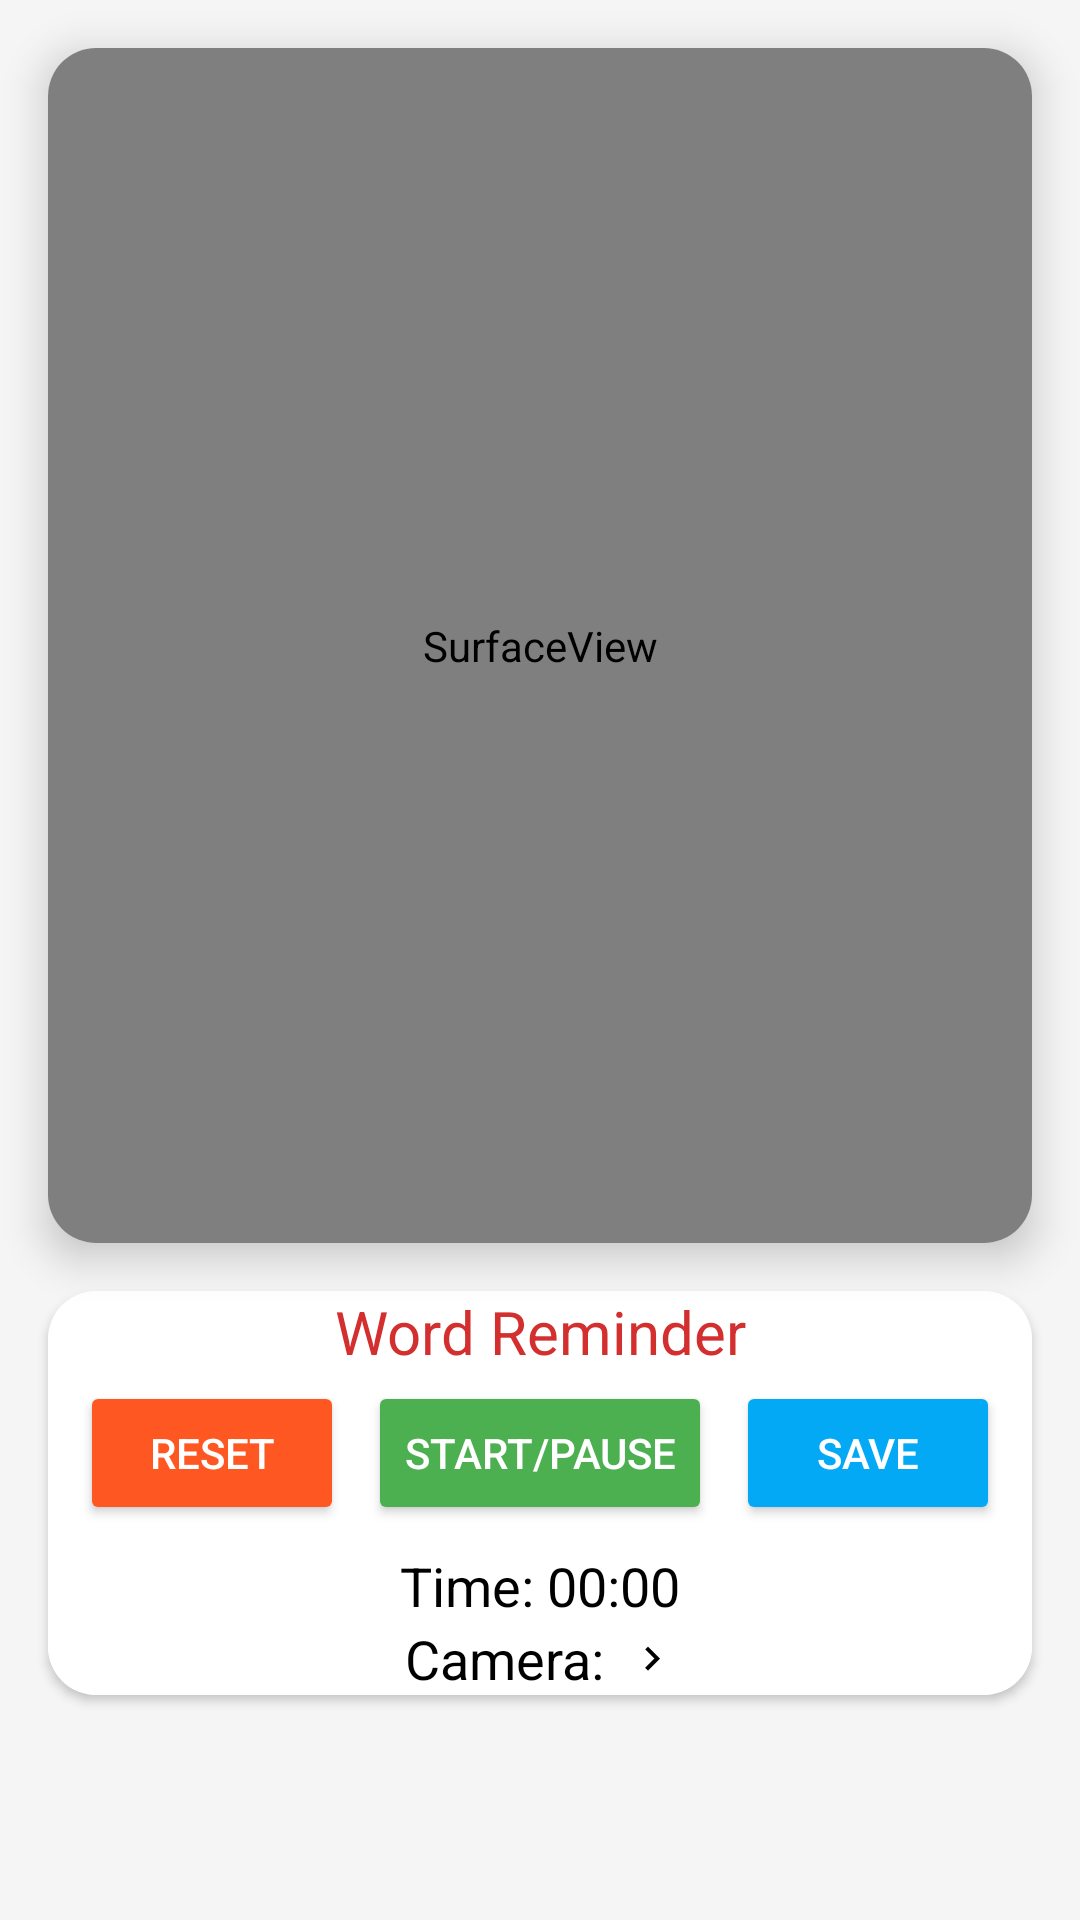

Produce the Android XML layout that renders to this screen, including the resource entries it uses.
<!-- AndroidManifest.xml: application theme Theme.PostureGuard -->
<!-- res/layout/fragment_home.xml -->
<androidx.constraintlayout.widget.ConstraintLayout xmlns:android="http://schemas.android.com/apk/res/android"
    xmlns:app="http://schemas.android.com/apk/res-auto"
    xmlns:tools="http://schemas.android.com/tools"
    android:layout_width="match_parent"
    android:layout_height="match_parent"
    android:background="#F5F5F5"
    tools:context=".ui.home.HomeFragment">

    
    <androidx.cardview.widget.CardView
        android:id="@+id/surfaceViewContainer"
        android:layout_width="0dp"
        android:layout_height="0dp"
        android:layout_margin="16dp"
        app:cardCornerRadius="16dp"
        app:cardElevation="8dp"
        app:layout_constraintBottom_toTopOf="@id/bottom_sheet"
        app:layout_constraintEnd_toEndOf="parent"
        app:layout_constraintStart_toStartOf="parent"
        app:layout_constraintTop_toTopOf="parent">

        <SurfaceView
            android:id="@+id/surfaceView"
            android:layout_width="match_parent"
            android:layout_height="match_parent" />
    </androidx.cardview.widget.CardView>

    
    <androidx.cardview.widget.CardView
        android:id="@+id/bottom_sheet"
        android:layout_width="0dp"
        android:layout_height="wrap_content"
        android:layout_marginLeft="16dp"
        android:layout_marginRight="16dp"
        android:layout_marginBottom="75dp"
        app:cardCornerRadius="16dp"
        app:layout_constraintBottom_toBottomOf="parent"
        app:layout_constraintEnd_toEndOf="parent"
        app:layout_constraintStart_toStartOf="parent">

        <androidx.constraintlayout.widget.ConstraintLayout
            android:layout_width="match_parent"
            android:layout_height="wrap_content"
            android:background="@color/white">

            
            <LinearLayout
                android:id="@+id/buttonGroup"
                android:layout_width="wrap_content"
                android:layout_height="wrap_content"
                android:layout_marginTop="30dp"
                android:orientation="horizontal"
                app:layout_constraintEnd_toEndOf="parent"
                app:layout_constraintStart_toStartOf="parent"
                app:layout_constraintTop_toTopOf="parent">

                <Button
                    android:id="@+id/btnReset"
                    android:layout_width="wrap_content"
                    android:layout_height="wrap_content"
                    android:layout_marginEnd="8dp"
                    android:backgroundTint="#FF5722"
                    android:text="@string/reset"
                    android:textColor="#FFFFFF" />

                <Button
                    android:id="@+id/btnStartPause"
                    android:layout_width="wrap_content"
                    android:layout_height="wrap_content"
                    android:layout_marginEnd="8dp"
                    android:backgroundTint="#4CAF50"
                    android:text="@string/start_pause"
                    android:textColor="#FFFFFF" />

                <Button
                    android:id="@+id/btnSave"
                    android:layout_width="wrap_content"
                    android:layout_height="wrap_content"
                    android:backgroundTint="#03A9F4"
                    android:text="@string/save"
                    android:textColor="#FFFFFF" />
            </LinearLayout>

            
            <TextView
                android:id="@+id/tvTimeMonitoring"
                android:layout_width="wrap_content"
                android:layout_height="wrap_content"
                android:layout_marginTop="8dp"
                android:text="@string/time"
                android:textColor="#000000"
                android:textSize="18sp"
                app:layout_constraintEnd_toEndOf="parent"
                app:layout_constraintStart_toStartOf="parent"
                app:layout_constraintTop_toBottomOf="@+id/buttonGroup" />

            
            <LinearLayout
                android:layout_width="wrap_content"
                android:layout_height="wrap_content"
                android:orientation="horizontal"
                app:layout_constraintEnd_toEndOf="parent"
                app:layout_constraintStart_toStartOf="parent"
                app:layout_constraintTop_toBottomOf="@id/tvTimeMonitoring">

                <TextView
                    android:id="@+id/tvCamera"
                    android:layout_width="wrap_content"
                    android:layout_height="wrap_content"
                    android:layout_marginEnd="8dp"
                    android:text="@string/camera"
                    android:textColor="#000000"
                    android:textSize="18sp" />

                <Spinner
                    android:id="@+id/spnCamera"
                    android:layout_width="wrap_content"
                    android:layout_height="wrap_content"
                    android:background="@color/white"
                    android:dropDownWidth="wrap_content"
                    android:popupBackground="@color/white"
                    android:spinnerMode="dialog" />

                <ImageView
                    android:layout_width="wrap_content"
                    android:layout_height="match_parent"
                    android:src="@drawable/ic_arrowright_small" />

            </LinearLayout>

            
            <TextView
                android:id="@+id/tvWordReminder"
                android:layout_width="0dp"
                android:layout_height="wrap_content"
                android:layout_marginTop="16dp"
                android:text="@string/word_reminder"
                android:textAlignment="center"
                android:textColor="#D32F2F"
                android:textSize="20sp"
                app:layout_constraintEnd_toEndOf="parent"
                app:layout_constraintStart_toStartOf="parent"
                app:layout_constraintTop_toBottomOf="@+id/bottom_sheet" />

        </androidx.constraintlayout.widget.ConstraintLayout>
    </androidx.cardview.widget.CardView>

    <TextView
        android:id="@+id/tvDebug"
        android:layout_width="0dp"
        android:layout_height="wrap_content"
        android:textColor="#000000"
        tools:layout_editor_absoluteX="212dp"
        tools:layout_editor_absoluteY="655dp" />
</androidx.constraintlayout.widget.ConstraintLayout>
<!-- resources referenced by this layout -->
<resources>
  <color name="white">#FFFFFFFF</color>
  <!-- drawable ic_arrowright_small (drawable) -->
  <vector xmlns:android="http://schemas.android.com/apk/res/android"
      android:width="16dp"
      android:height="16dp"
      android:viewportWidth="24"
      android:viewportHeight="24">
      <path
          android:fillColor="#000000"
          android:pathData="M8.59,16.34L13.17,11.76L8.59,7.17L10,5.76L16,11.76L10,17.76L8.59,16.34Z" />
  </vector>
  <string name="camera">Camera:</string>
  <string name="reset">Reset</string>
  <string name="save">Save</string>
  <string name="start_pause">Start/Pause</string>
  <string name="time">Time: 00:00</string>
  <string name="word_reminder">Word Reminder</string>
  <style name="Theme.PostureGuard" parent="Theme.MaterialComponents.DayNight.DarkActionBar">
          
          <item name="colorPrimary">@color/purple_500</item>
          <item name="colorPrimaryVariant">@color/purple_700</item>
          <item name="colorOnPrimary">@color/white</item>
          
          <item name="colorSecondary">@color/teal_200</item>
          <item name="colorSecondaryVariant">@color/teal_700</item>
          <item name="colorOnSecondary">@color/black</item>
          
          <item name="android:statusBarColor">?attr/colorPrimaryVariant</item>
          
      </style>
  <color name="purple_500">#FF6200EE</color>
  <color name="purple_700">#FF3700B3</color>
  <color name="teal_200">#FF03DAC5</color>
  <color name="teal_700">#FF018786</color>
  <color name="black">#FF000000</color>
</resources>
